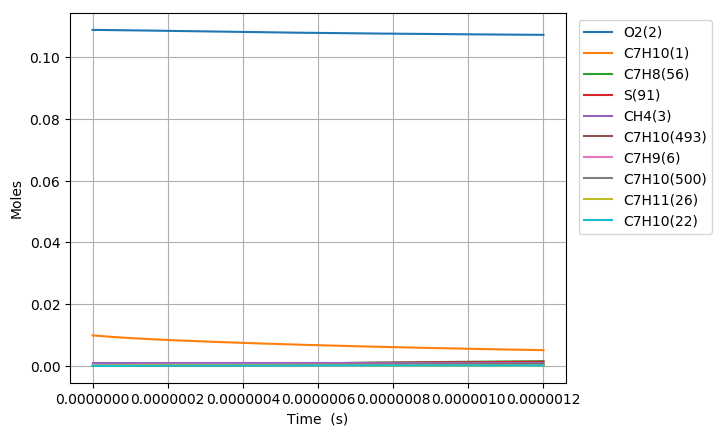

Data behind this chart, as committed beside it:
Time (s), Volume (m^3), N2, Ar, He, Ne, C7H10(1), O2(2), CH4(3), C7H10(22), C7H9(6), C7H11(26), S(72), C7H9O2(62), C7H9O2(61), S(86), S(91), S(127), C7H8(56), S(123), C7H8(208), C7H11O(87), OH(D)(150), S(292)
0.0, 0.00266, 0.8813, 0.0, 0.0, 0.0, 0.00989, 0.1088, 0.001, 0.0, 0.0, 0.0, 0.0, 0.0, 0.0, 0.0, 0.0, 0.0, 0.0, 0.0, 0.0, 0.0, 0.0, 0.0
4.48822299427418e-20, 0.00266, 0.8813, 0.0, 0.0, 0.0, 0.00989, 0.1088, 0.001, 2.1426538119832192e-17, 1.8883344327526836e-16, 1.8883344329793887e-16, 3.548147149609133e-26, 3.5467787009957385e-26, 2.2684204536240416e-26, 4.989163013848378e-37, 9.9747441711910234e-42, 6.3676679534097521e-37, 5.0121746846880366e-42, 6.9109504332237375e-42, 2.1717604029134907e-56, 8.680093092947949e-56, 8.6800951280477167e-56, 2.0351165640631108e-62
1.2567024383967704e-19, 0.00266, 0.8813, 0.0, 0.0, 0.0, 0.00989, 0.1088, 0.001, 5.9994306735522493e-17, 5.2873364098236222e-16, 5.2873364111921233e-16, 2.1430808766430562e-25, 2.1414568083259457e-25, 1.3701259038636109e-25, 5.9182852351926282e-36, 1.184201631399085e-40, 7.5412638742163808e-36, 7.5744443873326926e-41, 8.2046135561452031e-41, 6.1247476968787171e-55, 1.9417017252894169e-54, 1.9417025650788738e-54, 8.397963884284339e-61
2.872462716335475e-19, 0.00266, 0.8813, 0.0, 0.0, 0.0, 0.00989, 0.1088, 0.001, 1.3712984396687248e-16, 1.2085340356436308e-15, 1.2085340363016943e-15, 1.0318011885251225e-24, 1.0302078406099435e-24, 6.596565927264785e-25, 5.800362031722319e-35, 1.1626561906448545e-39, 7.3653073393780487e-35, 8.1483692464466604e-40, 8.0551967541480642e-40, 1.3322865850135235e-53, 3.8364737631035982e-53, 3.8364770852257747e-53, 3.3221495971452109e-59
6.103983272212885e-19, 0.00266, 0.8813, 0.0, 0.0, 0.0, 0.00989, 0.1088, 0.001, 2.9140091842944996e-16, 2.5681348219595748e-15, 2.5681348248263959e-15, 4.5061468533326512e-24, 4.4920746755504145e-24, 2.88089319917788e-24, 5.1122219912220997e-34, 1.0283562457959468e-38, 6.4466386203839262e-34, 7.4899961622024921e-39, 7.1244786247625291e-39, 2.4699116796804865e-52, 6.8267942105833563e-52, 6.826806066991397e-52, 1.1856505903736896e-57
1.2567024383967705e-18, 0.00266, 0.8813, 0.0, 0.0, 0.0, 0.00989, 0.1088, 0.001, 5.9994306735411534e-16, 5.287336382605529e-15, 5.2873363945147522e-15, 1.8812275947217399e-23, 1.8694339299167539e-23, 1.2027158253000446e-23, 4.2669378031823421e-33, 8.6439540757890407e-38, 5.3079659699980415e-33, 6.4082636544288231e-38, 5.9881302111910485e-38, 4.2454126705000592e-51, 1.1514366454956075e-50, 1.1514406515011344e-50, 4.0060385919960198e-56
2.5493106607477346e-18, 0.00266, 0.8813, 0.0, 0.0, 0.0, 0.00989, 0.1088, 0.001, 1.2170273652014866e-15, 1.0725739456273685e-14, 1.0725739504447273e-14, 7.6854284487777087e-23, 7.5893034829800593e-23, 4.9134835197178982e-23, 3.4497768811931951e-32, 7.086836122909582e-37, 4.1804479806827213e-32, 5.2991618785326159e-37, 4.908736811711023e-37, 7.0373412017888326e-50, 1.8912316409313778e-49, 1.8912448117564915e-49, 1.3170933821091949e-54
5.1345271054496625e-18, 0.00266, 0.8813, 0.0, 0.0, 0.0, 0.00989, 0.1088, 0.001, 2.4511959608883923e-15, 2.1602545415619165e-14, 2.1602545606535558e-14, 3.1065729735034186e-22, 3.0296307934587707e-22, 1.9861061224659539e-22, 2.7182214178553107e-31, 5.7391041588336405e-36, 3.1374695106631922e-31, 4.3103052191413421e-36, 3.9740985332411853e-36, 1.1461354497401397e-48, 3.0657468928728804e-48, 3.0657896118391375e-48, 4.2719318821537564e-53
1.0304959994853517e-17, 0.00266, 0.8813, 0.0, 0.0, 0.0, 0.00989, 0.1088, 0.001, 4.919533152230856e-15, 4.335615660152771e-14, 4.3356157339605171e-14, 1.249139261229932e-21, 1.1886141750311047e-21, 7.9860254595494239e-22, 2.0754054427755078e-30, 4.619331167820823e-35, 2.2008372026486095e-30, 3.4782141710379121e-35, 3.1968926371649042e-35, 1.8507925530951751e-47, 4.9372229125144787e-47, 4.9373605354907314e-47, 1.3762411193143927e-51
2.064582577366123e-17, 0.00266, 0.8813, 0.0, 0.0, 0.0, 0.00989, 0.1088, 0.001, 9.8562075347903939e-15, 8.6863376183136224e-14, 8.6863378921316867e-14, 5.0096065827117765e-21, 4.545049793353698e-21, 3.2027374332295887e-21, 1.5094857672937625e-29, 3.7067237117678246e-34, 1.4020601322228396e-29, 2.7967727669191637e-34, 2.5624087723076278e-34, 2.977143121897235e-46, 7.9251180757055989e-46, 7.9255599422512892e-46, 4.4187019110070997e-50
4.132755733127665e-17, 0.00266, 0.8813, 0.0, 0.0, 0.0, 0.00989, 0.1088, 0.001, 1.9729556299407909e-14, 1.7387780514272144e-13, 1.7387781454703302e-13, 2.00645519392178e-20, 1.6641336183037267e-20, 1.2827527364999795e-20, 1.0174325611138352e-28, 2.9698918474105685e-33, 7.9232853456859837e-29, 2.246565021214784e-33, 2.0484193002728546e-33, 4.7832791012103789e-45, 1.2700154191344587e-44, 1.2701570468586323e-44, 1.4162889202193622e-48
8.26910204465075e-17, 0.00266, 0.8813, 0.0, 0.0, 0.0, 0.00989, 0.1088, 0.001, 3.9476253826636689e-14, 3.4790662789650065e-13, 3.479066556476589e-13, 8.0310462700275803e-20, 5.6719104084695083e-20, 5.1342517182353635e-20, 6.1651472072849173e-28, 2.3777228075667373e-32, 3.9708212950921242e-28, 1.8064023249362777e-32, 1.6326219867187467e-32, 7.691770495523968e-44, 2.0334555295230008e-43, 2.0339090704550691e-43, 4.5354466818017491e-47
1.654179466769692e-16, 0.00266, 0.8813, 0.0, 0.0, 0.0, 0.00989, 0.1088, 0.001, 7.8969648873069261e-14, 6.9596415915550015e-13, 6.9596421724586728e-13, 3.2134618246573281e-19, 1.7400777348470528e-19, 2.0542877759250384e-19, 3.3043803830539742e-27, 1.9029065045499509e-31, 1.8101162505993476e-27, 1.4574337592281146e-31, 1.2949665434219747e-31, 1.2409012330848091e-42, 3.2541367614856037e-42, 3.2555883883958218e-42, 1.451638844256574e-45
3.308717991378926e-16, 0.00266, 0.8813, 0.0, 0.0, 0.0, 0.00989, 0.1088, 0.001, 1.5795643893383454e-13, 1.3920788519364472e-12, 1.3920788580315633e-12, 1.2855917611936338e-18, 4.6990329144478429e-19, 8.2178359396776576e-19, 1.5842807671828406e-26, 1.5226233200329894e-30, 7.7648440533127689e-27, 1.1843038332334334e-30, 1.0180339309588928e-30, 2.015784513778693e-41, 5.2053869565921763e-41, 5.2100311275784569e-41, 4.6442090134022565e-44
6.617795040597393e-16, 0.00266, 0.8813, 0.0, 0.0, 0.0, 0.00989, 0.1088, 0.001, 3.1593001892696557e-13, 2.7843069403696795e-12, 2.7843062099717e-12, 5.1427678489914672e-18, 1.1254898620467688e-18, 3.2868800445400612e-18, 7.0110671469228347e-26, 1.2182287183538683e-29, 3.2192833558665537e-26, 9.7504300225699322e-30, 7.8690654177862868e-30, 3.3164581539113233e-40, 8.3221431284055916e-40, 8.336993177504711e-40, 1.485016971306321e-42
9.926872089815862e-16, 0.00266, 0.8813, 0.0, 0.0, 0.0, 0.00989, 0.1088, 0.001, 4.7390359879169712e-13, 4.1765337792190981e-12, 4.1765316322922061e-12, 1.0928617241226933e-17, 1.7976693488191258e-18, 6.9840210854064478e-18, 1.5363831855248656e-25, 3.4834861727345396e-29, 6.9136224576493962e-26, 2.9319712402858418e-29, 2.2064931351093553e-29, 1.2682951666865395e-39, 3.0618789831923694e-39, 3.0686567430318077e-39, 6.7778147071735943e-42
1.323594913903433e-15, 0.00266, 0.8813, 0.0, 0.0, 0.0, 0.00989, 0.1088, 0.001, 6.3187717852802923e-13, 5.5687593811043306e-12, 5.5687551250047121e-12, 1.8643128312125862e-17, 2.4741642458311232e-18, 1.1912864594941022e-17, 2.6643436996269527e-25, 7.3478492658281957e-29, 1.1859155779830756e-25, 6.4550170813671196e-29, 4.5731986315452152e-29, 3.3304181644319507e-39, 7.7627406247779053e-39, 7.7829370349795795e-39, 2.0196573204186951e-41
1.9854103237471264e-15, 0.00266, 0.8813, 0.0, 0.0, 0.0, 0.00989, 0.1088, 0.001, 9.4782433769934808e-13, 8.3532076908337491e-12, 8.35319758179395e-12, 3.8598565269092787e-17, 3.8293047780648288e-18, 2.4660221003970206e-17, 5.607197610746433e-25, 2.0069970001057956e-28, 2.4685621147016602e-25, 1.9001694187380559e-28, 1.2136700112659629e-28, 1.2377028631427605e-38, 2.7129787798184764e-38, 2.721814470048337e-38, 8.8357611710456177e-41
2.64722573359082e-15, 0.00266, 0.8813, 0.0, 0.0, 0.0, 0.00989, 0.1088, 0.001, 1.2637714963984977e-12, 1.1137651469541192e-11, 1.1137632942822942e-11, 6.5646282513776404e-17, 5.1854187510927825e-18, 4.1934146052936066e-17, 9.6263877361176108e-25, 4.199426365368099e-28, 4.2110288619838939e-25, 4.2019976766462557e-28, 2.4759928448499231e-28, 3.2389935029794117e-38, 6.7754965585631072e-38, 6.801228943172045e-38, 2.5732590378102299e-40
3.309041143434514e-15, 0.00266, 0.8813, 0.0, 0.0, 0.0, 0.00989, 0.1088, 0.001, 1.5797186545917514e-12, 1.3922090396855675e-11, 1.3922060701329387e-11, 1.0029279378840121e-16, 6.5415869016645625e-18, 6.4055681431445035e-17, 1.4798782703215877e-24, 7.6450946161892207e-28, 6.4459280391520395e-25, 7.9719682319432781e-28, 4.3945248210100815e-28, 7.1446810304083596e-38, 1.4367404720008387e-37, 1.4429855408835589e-37, 6.2451186159863588e-40
4.632671963121901e-15, 0.00266, 0.8813, 0.0, 0.0, 0.0, 0.00989, 0.1088, 0.001, 2.2116129694287974e-12, 1.9490953408408604e-11, 1.9490892933755028e-11, 1.9285898389616912e-16, 9.2537191983671422e-18, 1.2313061274967098e-16, 2.8675548268179572e-24, 2.0186472286475371e-27, 1.2422384036772137e-24, 2.2455431191330283e-27, 1.0870451601156483e-27, 2.824327292570968e-37, 5.2546969286538676e-37, 5.2869511724790368e-37, 3.2254496525207598e-39
5.956302782809289e-15, 0.00266, 0.8813, 0.0, 0.0, 0.0, 0.00989, 0.1088, 0.001, 2.843507282211142e-12, 2.5059796750652293e-11, 2.5059694289480224e-11, 3.1628673110522012e-16, 1.1965745533199522e-17, 2.0185981618334739e-16, 4.7235915148147286e-24, 4.1853647469299811e-27, 2.0395370352431593e-24, 4.8477579025819955e-27, 2.1283280199216501e-27, 7.6573733107659939e-37, 1.3625270264588145e-36, 1.3729001167587797e-36, 1.0373170582301641e-38
8.603564422184064e-15, 0.00266, 0.8813, 0.0, 0.0, 0.0, 0.00989, 0.1088, 0.001, 4.1072959016126126e-12, 3.6197424547710083e-11, 3.619720438768468e-11, 6.5571004823683173e-16, 1.7389755257570671e-17, 4.1816027316855688e-16, 9.8404895905036573e-24, 1.2577103301788854e-26, 4.2318666201626755e-24, 1.5482101987129001e-26, 5.6599701367191022e-27, 3.6349700836685544e-36, 6.0169654357357371e-36, 6.0860595605596983e-36, 6.9094640187311596e-38
1.1250826061558839e-14, 0.00266, 0.8813, 0.0, 0.0, 0.0, 0.00989, 0.1088, 0.001, 5.3710845127964881e-12, 4.7334973944229533e-11, 4.7334591005529477e-11, 1.118553161192976e-15, 2.2813725621164077e-17, 7.1280074507963327e-16, 1.6830427050706416e-23, 2.7745947735167455e-26, 7.2199937498106618e-24, 3.5489117799680755e-26, 1.1301469428206391e-26, 1.0637912437356102e-35, 1.6906670523982958e-35, 1.7151204014725587e-35, 2.4453526817490036e-37
1.6545349340308385e-14, 0.00266, 0.8813, 0.0, 0.0, 0.0, 0.00989, 0.1088, 0.001, 7.8986617105120273e-12, 6.9609838437699793e-11, 6.9608993836729417e-11, 2.4144621915163242e-15, 3.3661556777978532e-17, 1.5361996851083469e-15, 3.6428864934095325e-23, 8.9022868435161713e-26, 1.5574477407381203e-23, 1.207252938908396e-25, 2.9728062224823983e-26, 5.5065992267363874e-35, 8.1508740128922334e-35, 8.3334214916745706e-35, 1.825487005399571e-36
2.131042029118298e-14, 0.00266, 0.8813, 0.0, 0.0, 0.0, 0.00989, 0.1088, 0.001, 1.0173481160352644e-11, 8.9656950079188017e-11, 8.9655534147683351e-11, 4.0028103263552851e-15, 4.3424475261030105e-17, 2.5434543808536713e-15, 6.0472256738560719e-23, 1.8773124866751168e-25, 2.5797594957344297e-23, 2.6269309148669128e-25, 5.4726536653527039e-26, 1.494686779852022e-34, 2.1371334904935605e-34, 2.1957562637707982e-34, 5.8623147572655251e-36
2.6075491242057575e-14, 0.00266, 0.8813, 0.0, 0.0, 0.0, 0.00989, 0.1088, 0.001, 1.2448300583569292e-11, 1.0970381042679456e-10, 1.0970167448261169e-10, 5.9909382737172709e-15, 5.3187271306831326e-17, 3.8018068710951684e-15, 9.0582773585614001e-23, 3.4063809910340417e-25, 3.8571426960654827e-23, 4.8799388575221785e-25, 8.7956852373481691e-26, 3.3282767502242988e-34, 4.626384232359043e-34, 4.7770083489444581e-34, 1.5062502918385248e-35
3.084056219293217e-14, 0.00266, 0.8813, 0.0, 0.0, 0.0, 0.00989, 0.1088, 0.001, 1.4723119980162189e-11, 1.2975042043501361e-10, 1.2974741487471037e-10, 8.3788128413809945e-15, 6.294994541152162e-17, 5.310302664844244e-15, 1.2675991174457498e-22, 5.59147017373489e-25, 5.3886277458154721e-23, 8.1571037098147752e-25, 1.2949704315811922e-25, 6.4649559231674955e-34, 8.7827389745573621e-34, 9.111985857191e-34, 3.2924877607968517e-35
3.5605633143806765e-14, 0.00266, 0.8813, 0.0, 0.0, 0.0, 0.00989, 0.1088, 0.001, 1.6997939350131555e-11, 1.497967810948288e-10, 1.4979275535848827e-10, 1.1166399524347292e-14, 7.2712498085503382e-17, 7.0679507817878151e-15, 1.6900314756182749e-22, 8.5514919446764258e-25, 7.1732079822964416e-23, 1.2657807683862962e-24, 1.7935116287403124e-25, 1.1421528683618977e-33, 1.5216768272845971e-33, 1.5861127401629289e-33, 6.443626404669556e-35
4.5135775045555955e-14, 0.00266, 0.8813, 0.0, 0.0, 0.0, 0.00989, 0.1088, 0.001, 2.1547578010200439e-11, 1.8988875790493505e-10, 1.8988223672468926e-10, 1.7940585641760014e-14, 9.2237240829957193e-17, 1.1327168309468171e-14, 2.7168603648158165e-22, 1.7223409027230771e-24, 1.1498062387194132e-22, 2.6045102406759611e-24, 3.0388850017082225e-25, 2.9111321218557002e-33, 3.75771212508072e-33, 3.9526466226511074e-33, 1.9493544394314693e-34
5.4665916947305144e-14, 0.00266, 0.8813, 0.0, 0.0, 0.0, 0.00989, 0.1088, 0.001, 2.6097216563777643e-11, 2.2997974871148824e-10, 2.2997011885653326e-10, 2.6313221337053659e-14, 1.1176150334153309e-16, 1.657160510494512e-14, 3.9862726251463731e-22, 3.0373762003654567e-24, 1.6823727265608381e-22, 4.6633387047411995e-24, 4.6132822324562232e-25, 6.2045639262902623e-33, 7.8106427047115333e-33, 8.2872527166192369e-33, 4.7661206533110459e-34
6.419605884905433e-14, 0.00266, 0.8813, 0.0, 0.0, 0.0, 0.00989, 0.1088, 0.001, 3.0646855010864926e-11, 2.7006976174544776e-10, 2.7005640204456309e-10, 3.6284016098321156e-14, 1.3128528962566405e-16, 2.2793030235638369e-14, 5.4982241680389077e-22, 4.9008262961795133e-24, 2.3141841429525396e-22, 7.6098931709134339e-24, 6.5137384485965645e-25, 1.1760818313531714e-32, 1.449338892412613e-32, 1.551037062974146e-32, 1.0169855379257743e-33
7.372620075080352e-14, 0.00266, 0.8813, 0.0, 0.0, 0.0, 0.00989, 0.1088, 0.001, 3.519649335146396e-11, 3.101588050160566e-10, 3.1014108657407223e-10, 4.7852684661607136e-14, 1.5080860359536885e-16, 2.9983434484238432e-14, 7.2526717013602718e-22, 7.4116220626619002e-24, 3.0444268914871206e-22, 1.1608286504113644e-23, 8.7374019427183467e-25, 2.0484015868459527e-32, 2.4771354569453515e-32, 2.6741887986854347e-32, 1.970539746433956e-33
8.325634265255271e-14, 0.00266, 0.8813, 0.0, 0.0, 0.0, 0.00989, 0.1088, 0.001, 3.9746131585576356e-11, 3.5024688623235227e-10, 3.5022417272224666e-10, 6.1018949869295569e-14, 1.7033144899410094e-16, 3.8135108837698337e-14, 9.2495731632088882e-22, 1.0666045141842097e-23, 3.8723178712600688e-22, 1.6817455475973273e-23, 1.1281708776373139e-24, 3.342876463916094e-32, 3.9738396807666399e-32, 4.3283417779694329e-32, 3.5450303084543422e-33
1.0231662645605109e-13, 0.00266, 0.8813, 0.0, 0.0, 0.0, 0.00989, 0.1088, 0.001, 4.8845407734347524e-11, 4.3042019301461302e-10, 4.3038555098216161e-10, 9.2143162758143896e-14, 2.0937574897337717e-16, 5.7291755346033035e-14, 1.3970569802553217e-21, 1.9791102510380824e-23, 5.8179449868094347e-22, 3.150115931695096e-23, 1.732217143492545e-24, 7.6901201034383964e-32, 8.8662727573680103e-32, 9.8360126817557738e-32, 9.6974124721153247e-33
1.1849780295382884e-13, 0.00266, 0.8813, 0.0, 0.0, 0.0, 0.00989, 0.1088, 0.001, 5.6570213330724029e-11, 4.9848015394690074e-10, 4.9843332140985636e-10, 1.2357883400498001e-13, 2.4252086455472666e-16, 7.65037771512627e-14, 1.8739206341694778e-21, 3.0746080263376416e-23, 7.7692506074085822e-22, 4.9198929951377724e-23, 2.3434185400629304e-24, 1.3923690933314874e-31, 1.5689948570063613e-31, 1.7678991552647993e-31, 1.9890435477483044e-32
1.3467897945160656e-13, 0.00266, 0.8813, 0.0, 0.0, 0.0, 0.00989, 0.1088, 0.001, 6.4295018620136653e-11, 5.6653744312626911e-10, 5.6647648768867836e-10, 1.596163923473923e-13, 2.7566467885975454e-16, 9.8385291438054076e-14, 2.4206232933713993e-21, 4.5148377011052847e-23, 9.991729978040212e-22, 7.2515157488556037e-23, 3.0436833912097553e-24, 2.3351602850779417e-31, 2.5770793368532448e-31, 2.9488946595236322e-31, 3.718150256918404e-32
1.5086015594938428e-13, 0.00266, 0.8813, 0.0, 0.0, 0.0, 0.00989, 0.1088, 0.001, 7.2019823602592541e-11, 6.3459209659123401e-10, 6.3451505117570548e-10, 2.0025448083298161e-13, 3.0880720946393449e-16, 1.2290025979868501e-13, 3.0371443645253944e-21, 6.3473193963856529e-23, 1.2481722226746692e-21, 1.0221633612679593e-22, 3.8317982965487567e-24, 3.6909844517048573e-31, 3.9953629896206921e-31, 4.642023424194687e-31, 6.4665921839704664e-32
1.67041332447162e-13, 0.00266, 0.8813, 0.0, 0.0, 0.0, 0.00989, 0.1088, 0.001, 7.9744628278098623e-11, 7.0264414996193661e-10, 7.0254901323005484e-10, 2.4549174046751468e-13, 3.4194847370427377e-16, 1.5001306219659469e-13, 3.7234632233085563e-21, 8.6197540920983866e-23, 1.5235608980763585e-21, 1.39066891699741e-22, 4.7065797183706258e-24, 5.5654787838101661e-31, 5.9158537425168181e-31, 6.9777713814599758e-31, 1.0619144900681271e-31
1.9940368544271747e-13, 0.00266, 0.8813, 0.0, 0.0, 0.0, 0.00989, 0.1088, 0.001, 9.5194236708288314e-11, 8.3874059615826028e-10, 8.386031384630124e-10, 3.4975835136277599e-13, 4.0822727112603413e-16, 2.1189243180256549e-13, 5.3054120213090854e-21, 1.467535134069796e-22, 2.1520871138709102e-21, 2.3724988377627632e-22, 6.7114887823151621e-24, 1.1352472510483702e-30, 1.1664461251722396e-30, 1.4174133046444386e-30, 2.5096587862661199e-31
2.3176603843827294e-13, 0.00266, 0.8813, 0.0, 0.0, 0.0, 0.00989, 0.1088, 0.001, 1.106438439107576e-10, 9.7482705665075952e-10, 9.7463887423444673e-10, 4.7240537904963632e-13, 4.7450120505383699e-16, 2.8374846551305026e-13, 7.1663050869197345e-21, 2.3064547838937947e-22, 2.881958789026326e-21, 3.7310196425422885e-22, 9.0492492774408027e-24, 2.0778571351764254e-30, 2.0687865463698646e-30, 2.5882228609062897e-30, 5.1943246725963948e-31
2.6412839143382844e-13, 0.00266, 0.8813, 0.0, 0.0, 0.0, 0.00989, 0.1088, 0.001, 1.2609344988555552e-10, 1.1109037987759494e-09, 1.1106562313770948e-09, 6.134219916533134e-13, 5.4077040568891019e-16, 3.6531382754290585e-13, 9.3059780338041166e-21, 3.4171533737886034e-22, 3.7104602595025971e-21, 5.5260462139882085e-22, 1.1710930690758587e-23, 3.5113831907566317e-30, 3.393862842083587e-30, 4.3686869681014207e-30, 9.7481474039717183e-31
2.964907444293839e-13, 0.00266, 0.8813, 0.0, 0.0, 0.0, 0.00989, 0.1088, 0.001, 1.4154305463272839e-10, 1.2469710826575639e-09, 1.246655220715435e-09, 7.7279736550922379e-13, 6.0703499972260526e-16, 4.5632839484495773e-13, 1.1724266600225182e-20, 4.8381971188397215e-22, 4.6349491300632965e-21, 7.8168815520526188e-22, 1.4687853352319085e-23, 5.5814081536131661e-30, 5.2443195115174611e-30, 6.9414245916631888e-30, 1.6970849638721109e-30
3.288530974249393e-13, 0.00266, 0.8813, 0.0, 0.0, 0.0, 0.00989, 0.1088, 0.001, 1.5699265815232008e-10, 1.3830291614938457e-09, 1.382635853068868e-09, 9.5052068198808266e-13, 6.7329511047431693e-16, 5.5653896982140819e-13, 1.4421006600862416e-20, 6.6083102303999218e-22, 5.6528533559259115e-21, 1.0662351328003582e-21, 1.7971574244128625e-23, 8.4519373126176583e-30, 7.7290963778420151e-30, 1.0513298851267799e-29, 2.7841632502032566e-30
3.6121545042049477e-13, 0.00266, 0.8813, 0.0, 0.0, 0.0, 0.00989, 0.1088, 0.001, 1.7244226044437206e-10, 1.5190782817368631e-09, 1.5185981392516364e-09, 1.1465811275764127e-12, 7.3955085797750934e-16, 6.6569910101201324e-13, 1.7396033928033654e-20, 8.7663745170854971e-22, 6.7616694212673247e-21, 1.4120818464027101e-21, 2.1553871528893762e-23, 1.2305256456215132e-29, 1.0962563966241422e-29, 1.5315522944565571e-29, 4.3528878779993485e-30
3.935778034160502e-13, 0.00266, 0.8813, 0.0, 0.0, 0.0, 0.00989, 0.1088, 0.001, 1.8789186150892367e-10, 1.6551186832277461e-09, 1.654542090071901e-09, 1.3609678948013009e-12, 8.0580235904583642e-16, 7.8356894785682528e-13, 2.0649184565729333e-20, 1.135142605653548e-21, 7.9589609654497859e-21, 1.8250191050915878e-21, 2.5426742361567267e-23, 1.7341802266006312e-29, 1.506385557084212e-29, 2.1603749948872313e-29, 6.5397728103749792e-30
4.2594015641160566e-13, 0.00266, 0.8813, 0.0, 0.0, 0.0, 0.00989, 0.1088, 0.001, 2.0334146134601188e-10, 1.7911505993822342e-09, 1.7904677163310359e-09, 1.5936701829408058e-12, 8.7204972736351917e-16, 9.0991509515331415e-13, 2.4180294600393759e-20, 1.4402652543300944e-21, 9.2423568982297513e-21, 2.3107935107733143e-21, 2.9582399608641725e-23, 2.3779995492226417e-29, 2.0156106029373218e-29, 2.965818346670031e-29, 9.501879277265403e-30
4.583025094071611e-13, 0.00266, 0.8813, 0.0, 0.0, 0.0, 0.00989, 0.1088, 0.001, 2.187910599556719e-10, 1.9271742573614341e-09, 1.9263750288237087e-09, 1.8446771979438073e-12, 9.3829307356842152e-16, 1.0445103822983314e-12, 2.798920021970877e-20, 1.7959393388604919e-21, 1.0609549665154878e-20, 2.8751088869193391e-21, 3.401326528445193e-23, 3.1856104517951736e-29, 2.6365926242039721e-29, 3.9783668461786159e-29, 1.3417431839383935e-29
4.906648624027165e-13, 0.00266, 0.8813, 0.0, 0.0, 0.0, 0.00989, 0.1088, 0.001, 2.3424065733793696e-10, 2.063189878239153e-09, 2.0622640383381847e-09, 2.1139781521273405e-12, 1.004532505333665e-15, 1.1871337359586848e-12, 3.2075737708000329e-20, 2.2061140597295422e-21, 1.2058293547789709e-20, 3.5236277561053517e-21, 3.8711963461669488e-23, 4.1824118203046126e-29, 3.3822992349909818e-29, 5.2309780541538698e-29, 1.8486318235721877e-29
5.553895683938275e-13, 0.00266, 0.8813, 0.0, 0.0, 0.0, 0.00989, 0.1088, 0.001, 2.6513984842040611e-10, 2.3351978634965809e-09, 2.3339871915539252e-09, 2.7074187588297183e-12, 1.137000041875271e-15, 1.495609838144273e-12, 4.1081053907254474e-20, 3.2058385216743042e-21, 1.5191751339575328e-20, 5.0957274330125327e-21, 4.8884339671552029e-23, 6.8539678734851801e-29, 5.301084335889681e-29, 8.6006409579289006e-29, 3.2994575379847737e-29
6.201142743849384e-13, 0.00266, 0.8813, 0.0, 0.0, 0.0, 0.00989, 0.1088, 0.001, 2.9603903459365082e-10, 2.6071762080457895e-09, 2.6056372621584375e-09, 3.3739058269229394e-12, 1.2694531420223305e-15, 1.8336905136776596e-12, 5.1194935374925421e-20, 4.4713375045861122e-21, 1.8625939821872858e-20, 7.0716169619893234e-21, 6.0044383328647897e-23, 1.0630827404971442e-28, 7.8805342813878401e-29, 1.3388289148285603e-28, 5.5075639089891293e-29
6.848389803760493e-13, 0.00266, 0.8813, 0.0, 0.0, 0.0, 0.00989, 0.1088, 0.001, 3.2693821585787829e-10, 2.8791264773719304e-09, 2.8772143362301257e-09, 4.113353281627268e-12, 1.4018925682380714e-15, 2.1998102802609695e-12, 6.2416075825815046e-20, 6.034753146775521e-21, 2.2344956432369781e-20, 9.4952420243764124e-21, 7.2139868064931348e-23, 1.5778719393725071e-28, 1.1232162964273325e-28, 1.9947586642349955e-28, 8.7150808161582617e-29
7.495636863671602e-13, 0.00266, 0.8813, 0.0, 0.0, 0.0, 0.00989, 0.1088, 0.001, 3.5783739221327391e-10, 3.1510501541860983e-09, 3.1487184997448468e-09, 4.9256751503258555e-12, 1.5343190426709383e-15, 2.5924864293081117e-12, 7.4743170525166174e-20, 7.928470041773565e-21, 2.6333739444904356e-20, 1.2410007226323585e-20, 8.5121327177982957e-23, 2.2590581882810444e-28, 1.5469838514514561e-28, 2.8672686540275456e-28, 1.3202266659165042e-28
8.142883923582711e-13, 0.00266, 0.8813, 0.0, 0.0, 0.0, 0.00989, 0.1088, 0.001, 3.8873656366000364e-10, 3.4229486427953591e-09, 3.420149838576424e-09, 5.8107855620889078e-12, 1.6667332492829962e-15, 3.0103146559564999e-12, 8.8174916281441319e-20, 1.0185114871280613e-20, 3.057802357802728e-20, 1.585881203010062e-20, 9.8941909543401523e-23, 3.1386229015911195e-28, 2.070938613449368e-28, 3.9998533985082145e-28, 1.9288207508975994e-28
8.79013098349382e-13, 0.00266, 0.8813, 0.0, 0.0, 0.0, 0.00989, 0.1088, 0.001, 4.1963573019821581e-10, 3.6948232732412296e-09, 3.6915084384974379e-09, 6.7685987469218898e-12, 1.7991358358655672e-15, 3.451964920620349e-12, 1.0271001143491333e-19, 1.2837556138490212e-20, 3.5064297955620855e-20, 1.9884084865807331e-20, 1.1355724251811953e-22, 4.2512040694670132e-28, 2.7068293735875603e-28, 5.4401168018767392e-28, 2.7331412340259609e-28
9.437378043404929e-13, 0.00266, 0.8813, 0.0, 0.0, 0.0, 0.00989, 0.1088, 0.001, 4.5053489182804358e-10, 3.9666753052284001e-09, 3.9627943851794532e-09, 7.799029035569083e-12, 1.931527415952696e-15, 3.916177520298478e-12, 1.183471558546841e-19, 1.5918903712177792e-20, 3.9779766198256983e-20, 2.4527815320248509e-20, 1.2892529977388234e-22, 5.6340671123681987e-28, 3.4665482803703885e-28, 7.239802451352622e-28, 3.7730344095722635e-28
1e-12, 0.00266, 0.8813, 0.0, 0.0, 0.0, 0.00989, 0.1088, 0.001, 4.7739410103748478e-10, 4.2029662820231961e-09, 4.1985517620933172e-09, 8.7536641389020692e-12, 2.046600808355978e-15, 4.3370976764529012e-12, 1.3283412939047071e-19, 1.8971740271872285e-20, 4.4055474606889102e-20, 2.9099167021149633e-20, 1.4286459327453386e-22, 7.086621459963345e-28, 4.2368744084239618e-28, 9.139530211064108e-28, 4.9023499309734394e-28
1.0084625103316037e-12, 0.00266, 0.8813, 0.0, 0.0, 0.0, 0.00989, 0.1088, 0.001, 4.814340485496057e-10, 4.2385059318493806e-09, 4.2340077641928758e-09, 8.9019908596891028e-12, 2.0639085706352227e-15, 4.4017593639577593e-12, 1.3508505094134826e-19, 1.9462508243654697e-20, 4.471230858760694e-20, 2.9831584508617139e-20, 1.4500627710086981e-22, 7.327077588031955e-28, 4.3621143744894386e-28, 9.4548239434388596e-28, 5.092388658178341e-28
1.0731872163227146e-12, 0.00266, 0.8813, 0.0, 0.0, 0.0, 0.00989, 0.1088, 0.001, 5.1233320036300864e-10, 4.5103162831087099e-09, 4.5051486610069225e-09, 1.0077398751903984e-11, 2.1962798502772407e-15, 4.9075804483444641e-12, 1.5292239962773812e-19, 2.3501960629297157e-20, 4.9850446266848012e-20, 3.5836593830733522e-20, 1.6176247522279528e-22, 9.3726758052662954e-28, 5.4056628595319019e-28, 1.2145295098530552e-27, 6.7391752876947075e-28
1.1379119223138255e-12, 0.00266, 0.8813, 0.0, 0.0, 0.0, 0.00989, 0.1088, 0.001, 5.4323234726834782e-10, 4.7821074292572705e-09, 4.7762171609898461e-09, 1.1325167345605508e-11, 2.3286417761400586e-15, 5.4325705236958448e-12, 1.7185790637598451e-19, 2.8071091559538978e-20, 5.518330737012449e-20, 4.2583692240557097e-20, 1.7915818837030408e-22, 1.1815853273484919e-27, 6.6094378907667971e-28, 1.5375560043819455e-27, 8.7654857233190468e-28
... 523 more rows
